Photos from the image-classification dataset "cropped" in the GitHub repository colbytse/MRI-image-classification. Its 2 classes are: neg, pos.

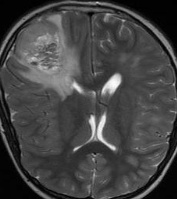
Label: pos

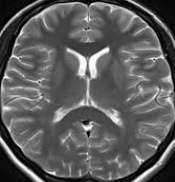
Label: neg

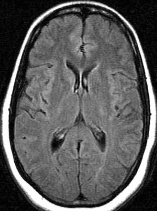
Label: neg

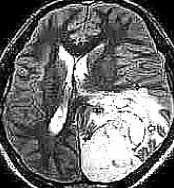
Label: pos

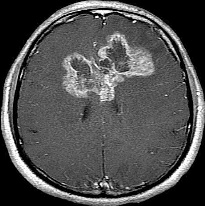
Label: pos

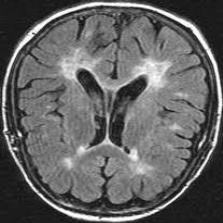
Label: neg
